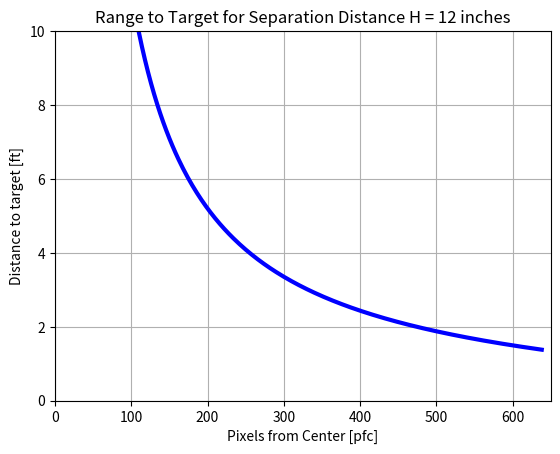

Source code (Python):
# ENME 489Y: Remote Sensing
# Triangulation lidar code

import numpy as np
import matplotlib
import matplotlib.pyplot as plt

# [redacted]
# https://sites.google.com/site/todddanko/home/<user>

# Define ro and rpc, which can be tweaked down the road
# Radian offset, which compensates for alignment errors
ro = -0.01

# Radians per pixel pitch, or Gain [rad / pixel]
rpc = 0.001

# Define the full span of pixels from center
# Since our Python code sets the camera frame (x,y) coordinates
# as (1280, 640), the imaged laser spot is free to translate through
# (1280/2) = 640 pixels from the center of the image
pfc = np.arange(0,640,2)
pfc = np.flip(pfc,0)

# Separation distance between axes of laser pointer and webcam [cm]
# 12 inches = 0.3048 meters
H = 0.3048

# Determine the distance to the target, given calibrated system parameters
# and pfc array evaluated from data
D = np.empty((0))
for i in range(pfc.shape[0]):
    D = np.append(D, H/( np.tan(pfc[i]*rpc + ro) ))

# Convert H into inches and D into feet for analysis
H = 39.37*H
D = 3.28*D

# Plot distance to target as function of pfc value
plt.figure(1)
plt.plot(pfc, D, 'b-', linewidth=3)
plt.title('Range to Target for Separation Distance H = 12 inches')
plt.xlabel('Pixels from Center [pfc]')
plt.ylabel('Distance to target [ft]')
plt.axis([0, 650, 0, 10])
plt.grid()
plt.show()

